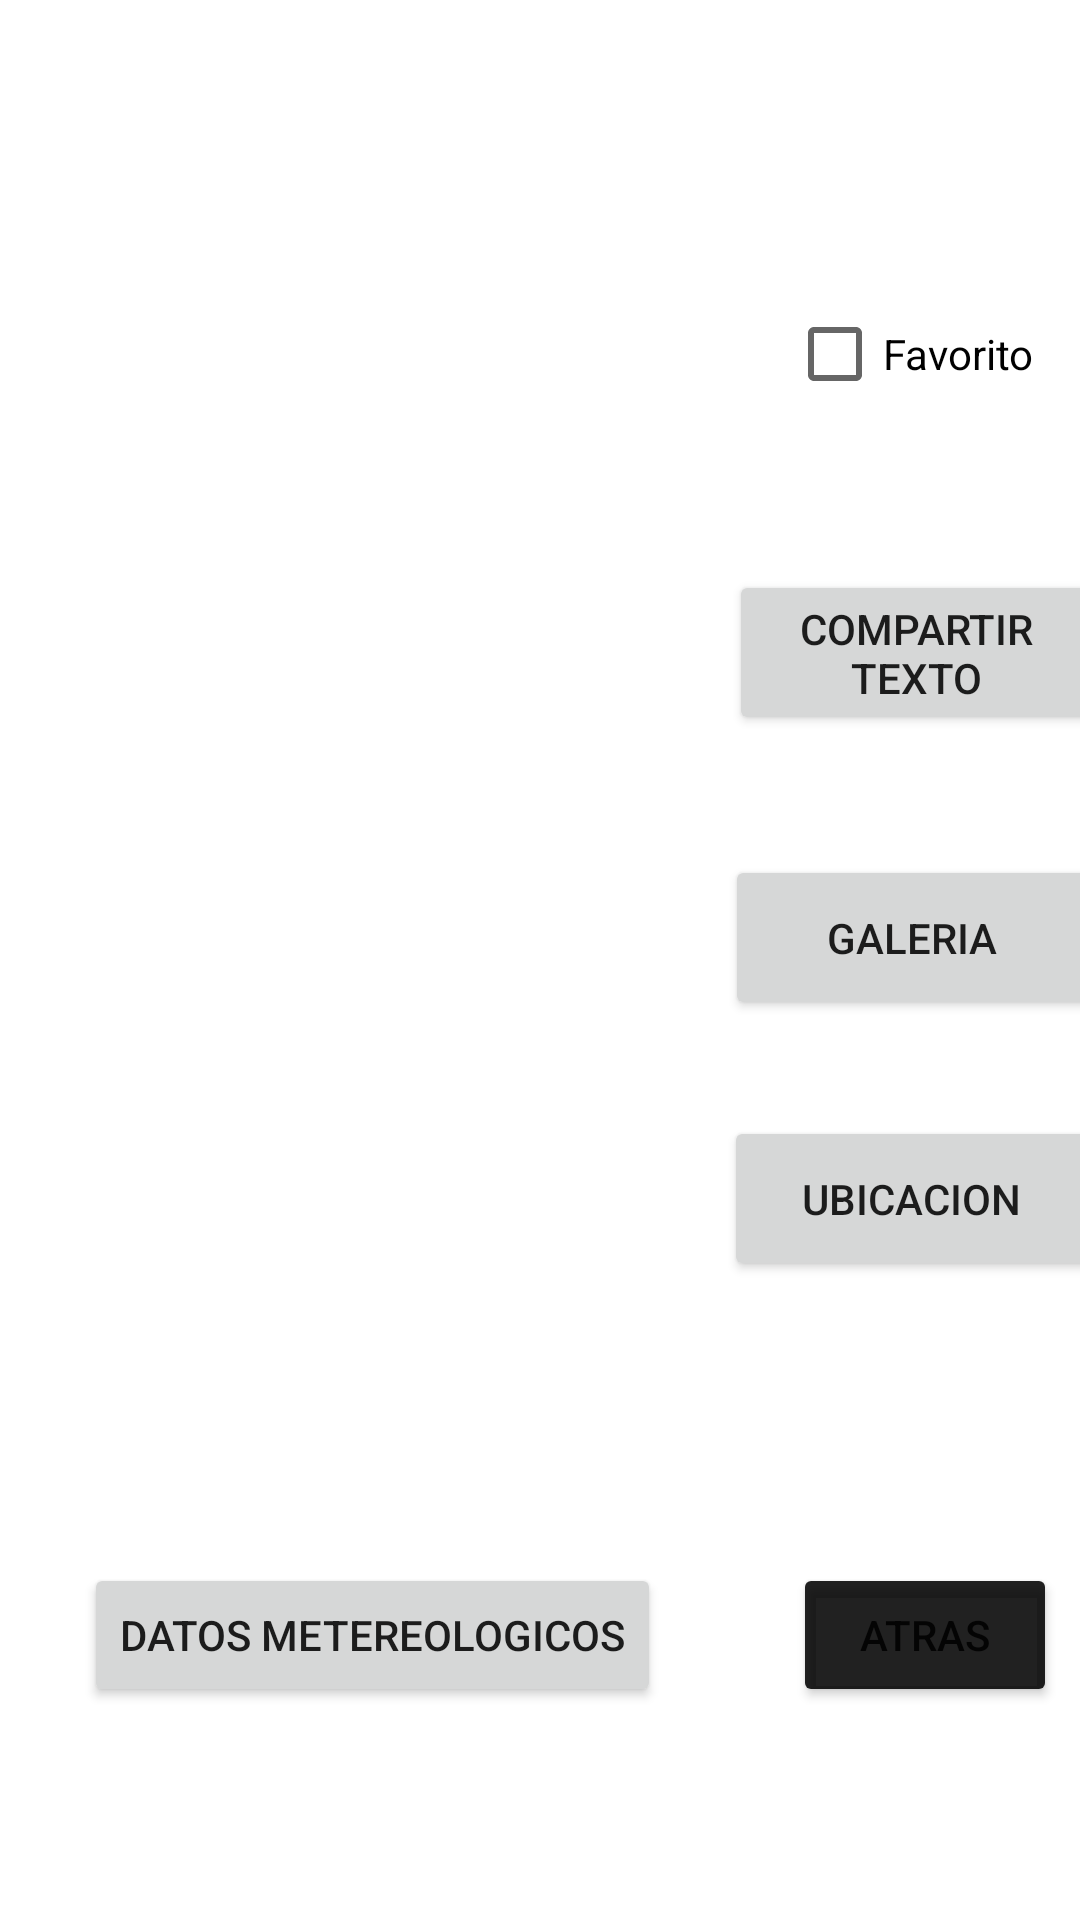

Produce the Android XML layout that renders to this screen, including the resource entries it uses.
<!-- AndroidManifest.xml: application theme Theme.RetoFinal -->
<!-- res/layout/activity_datos_municipio.xml -->
<?xml version="1.0" encoding="utf-8"?>
<androidx.constraintlayout.widget.ConstraintLayout xmlns:android="http://schemas.android.com/apk/res/android"
    xmlns:app="http://schemas.android.com/apk/res-auto"
    xmlns:tools="http://schemas.android.com/tools"
    android:layout_width="match_parent"
    android:layout_height="match_parent"
    tools:context=".DatosMunicipio">

    <TextView
        android:id="@+id/tNombre"
        android:layout_width="363dp"
        android:layout_height="46dp"
        android:layout_marginStart="16dp"
        android:layout_marginTop="16dp"
        android:layout_marginEnd="16dp"
        android:textAppearance="@style/TextAppearance.AppCompat.Large"
        app:layout_constraintEnd_toEndOf="parent"
        app:layout_constraintStart_toStartOf="parent"
        app:layout_constraintTop_toTopOf="parent" />

    <TextView
        android:id="@+id/tDescripcion"
        android:layout_width="227dp"
        android:layout_height="395dp"
        android:layout_marginTop="32dp"
        android:textAppearance="@style/TextAppearance.AppCompat.Body1"
        app:layout_constraintEnd_toEndOf="parent"
        app:layout_constraintHorizontal_bias="0.144"
        app:layout_constraintStart_toStartOf="parent"
        app:layout_constraintTop_toBottomOf="@+id/tNombre" />


    <Button
        android:id="@+id/btnCamara"
        android:layout_width="125dp"
        android:layout_height="55dp"
        android:layout_marginTop="40dp"
        android:onClick="tomarFoto"
        android:text="@string/btnGaleria"
        app:background="@drawable/camara"
        app:layout_constraintEnd_toEndOf="parent"
        app:layout_constraintHorizontal_bias="0.4"
        app:layout_constraintStart_toEndOf="@+id/tDescripcion"
        app:layout_constraintTop_toBottomOf="@+id/btnCompartir" />

    <Button
        android:id="@+id/btnUbicacion"
        android:layout_width="125dp"
        android:layout_height="55dp"
        android:layout_marginTop="32dp"
        android:onClick="googleMaps"
        android:text="@string/btnUbicacion"
        app:background="@drawable/ubicacion"
        app:layout_constraintEnd_toEndOf="parent"
        app:layout_constraintHorizontal_bias="0.428"
        app:layout_constraintStart_toEndOf="@+id/tDescripcion"
        app:layout_constraintTop_toBottomOf="@+id/btnCamara" />

    <Button
        android:id="@+id/btnAtras"
        android:layout_width="wrap_content"
        android:layout_height="wrap_content"
        android:layout_marginStart="44dp"
        android:layout_marginTop="32dp"
        android:onClick="atras"
        android:text="@string/btnAtras"
        app:backgroundTint="@color/material_on_background_emphasis_high_type"
        app:layout_constraintStart_toEndOf="@+id/button10"
        app:layout_constraintTop_toBottomOf="@+id/tDescripcion" />

    <CheckBox
        android:id="@+id/checkBox"
        android:layout_width="wrap_content"
        android:layout_height="wrap_content"
        android:layout_marginTop="32dp"
        android:contentDescription="@string/Favorito"
        android:text="@string/Favorito"
        app:layout_constraintEnd_toEndOf="parent"
        app:layout_constraintHorizontal_bias="0.513"
        app:layout_constraintStart_toEndOf="@+id/tDescripcion"
        app:layout_constraintTop_toBottomOf="@+id/tNombre" />

    <Button
        android:id="@+id/btnCompartir"
        android:layout_width="125dp"
        android:layout_height="55dp"
        android:layout_marginStart="27dp"
        android:layout_marginTop="48dp"
        android:layout_marginEnd="42dp"
        android:onClick="CompartirTexto"
        android:text="@string/btnCompartirTexto"
        app:layout_constraintEnd_toEndOf="parent"
        app:layout_constraintHorizontal_bias="0.378"
        app:layout_constraintStart_toEndOf="@+id/tDescripcion"
        app:layout_constraintTop_toBottomOf="@+id/checkBox" />

    <Button
        android:id="@+id/button10"
        android:layout_width="wrap_content"
        android:layout_height="wrap_content"
        android:layout_marginStart="28dp"
        android:layout_marginTop="32dp"
        android:onClick="datosMetereologicos"
        android:text="DATOS METEREOLOGICOS"
        app:layout_constraintStart_toStartOf="parent"
        app:layout_constraintTop_toBottomOf="@+id/tDescripcion" />

</androidx.constraintlayout.widget.ConstraintLayout>
<!-- resources referenced by this layout -->
<resources>
  <!-- drawable camara: png bitmap (drawable-v24, 5170 bytes) -->
  <string name="Favorito">Favorito</string>
  <string name="btnAtras">Atras</string>
  <string name="btnCompartirTexto">Compartir Texto</string>
  <string name="btnGaleria">Galeria</string>
  <string name="btnUbicacion">Ubicacion</string>
  <style name="Theme.RetoFinal" parent="Theme.MaterialComponents.DayNight.DarkActionBar">
          
          <item name="colorPrimary">@color/purple_500</item>
          <item name="colorPrimaryVariant">@color/purple_700</item>
          <item name="colorOnPrimary">@color/white</item>
          
          <item name="colorSecondary">@color/teal_200</item>
          <item name="colorSecondaryVariant">@color/teal_700</item>
          <item name="colorOnSecondary">@color/black</item>
          
          <item name="android:statusBarColor" tools:targetApi="l">?attr/colorPrimaryVariant</item>
          
      </style>
  <!-- not gathered from this repository: default colours our renderer supplied (Android Studio template values) -->
  <color name="purple_500">#FF6200EE</color>
  <color name="purple_700">#FF3700B3</color>
  <color name="teal_200">#FF03DAC5</color>
  <color name="teal_700">#FF018786</color>
  <color name="black">#FF000000</color>
  <color name="white">#FFFFFFFF</color>
</resources>
